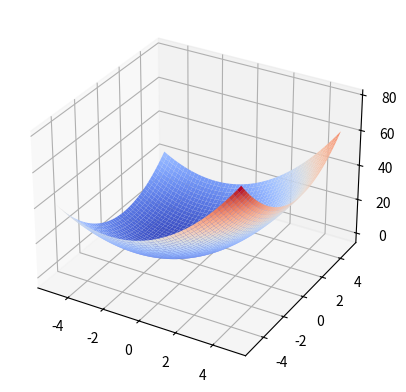

Python code for this plot:
import numpy as np
import matplotlib.pyplot as plt
from mpl_toolkits.mplot3d import Axes3D

from mpl_toolkits.mplot3d import Axes3D
import matplotlib.pyplot as plt
import numpy as np
from mpl_toolkits.mplot3d import Axes3D
import matplotlib.pyplot as plt

# Tạo một lưới các giá trị cho trục x và y
x = np.linspace(-5, 5, 50)
y = np.linspace(-5, 5, 50)
X, Y = np.meshgrid(x, y)
Z = (X + 2)**2 + (Y - 1)**2 + (4 - 4)**2 - 4

# Tạo đồ thị mặt cầu ba chiều
fig = plt.figure()
ax = fig.add_subplot(111, projection='3d')

# Vẽ đồ thị mặt cầu
ax.plot_surface(X, Y, Z, cmap='coolwarm')

# Hiển thị đồ thị
plt.show()